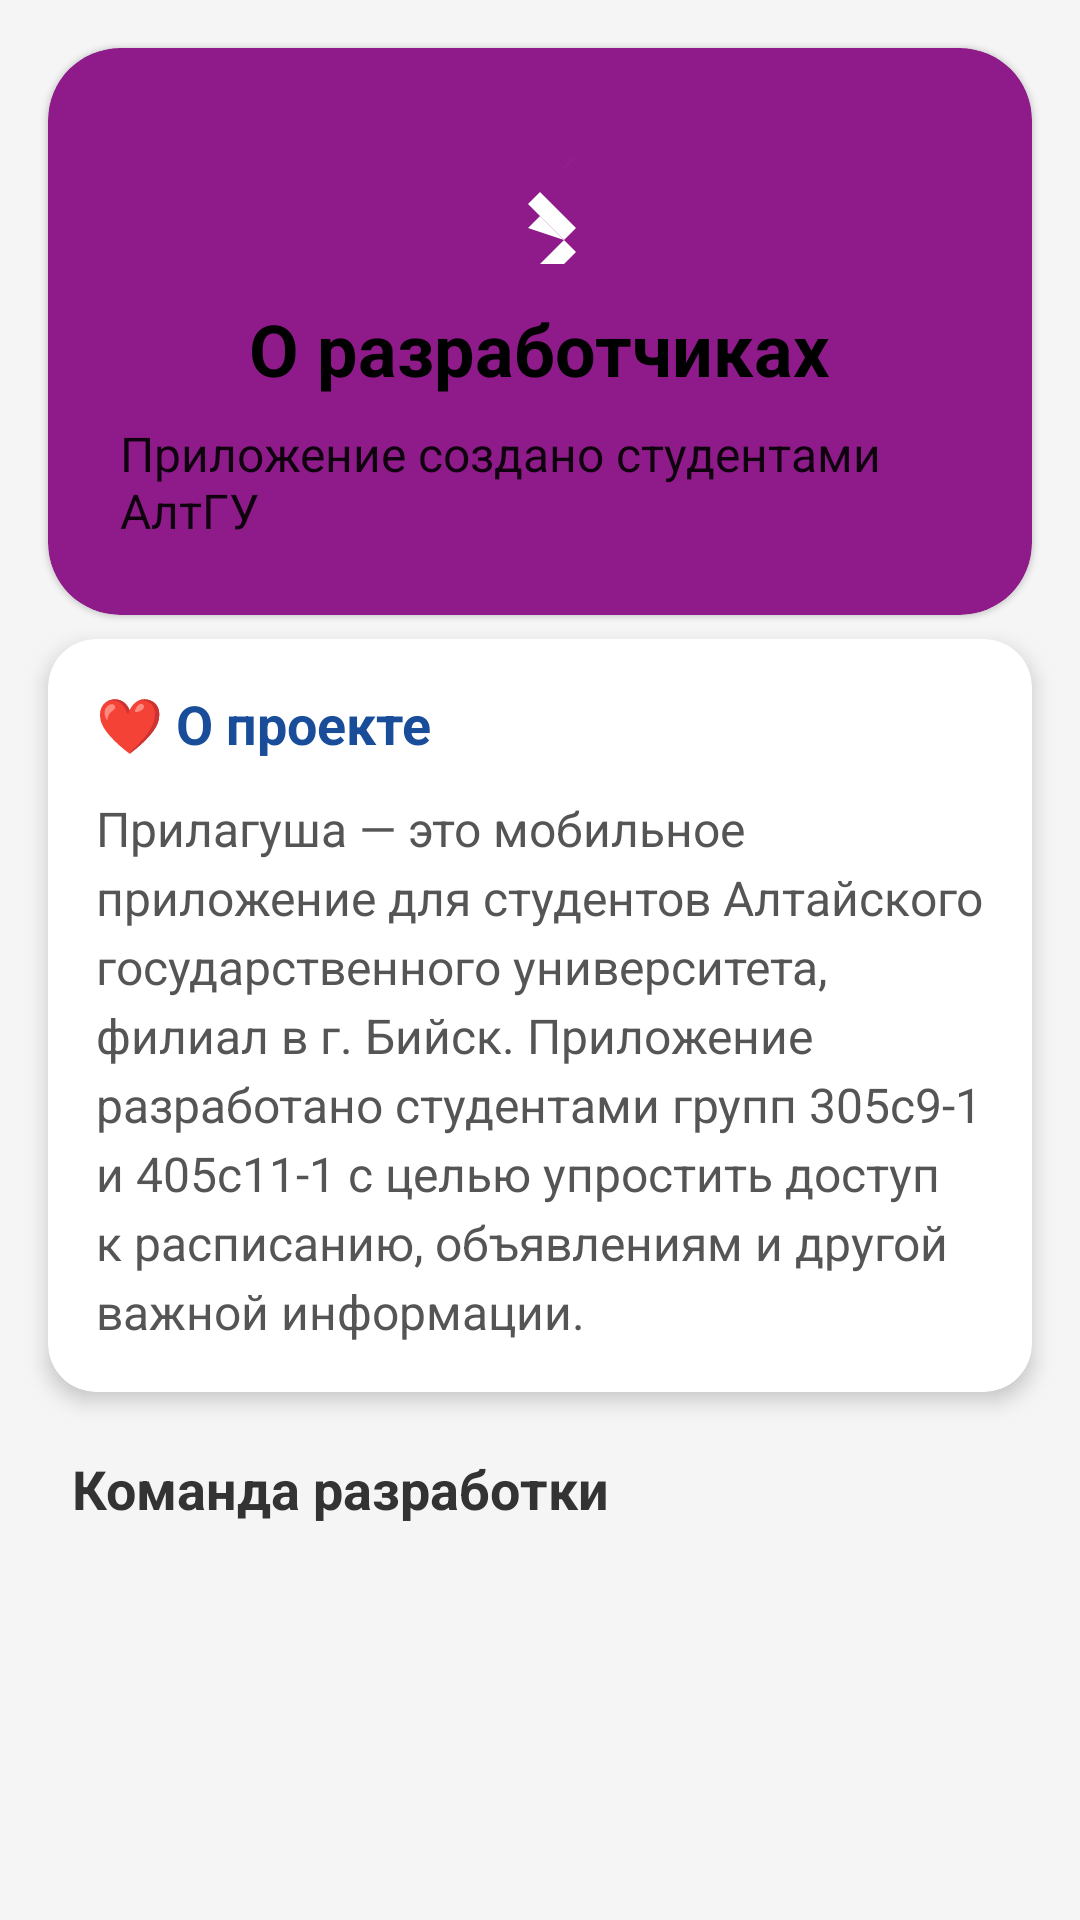

Produce the Android XML layout that renders to this screen, including the resource entries it uses.
<!-- AndroidManifest.xml: application theme Theme.ASUapp001 -->
<!-- res/layout/fragment_fragment_creators.xml -->
<?xml version="1.0" encoding="utf-8"?>
<androidx.core.widget.NestedScrollView
    xmlns:android="http://schemas.android.com/apk/res/android"
    xmlns:app="http://schemas.android.com/apk/res-auto"
    xmlns:tools="http://schemas.android.com/tools"
    android:layout_width="match_parent"
    android:layout_height="match_parent"
    android:fillViewport="true">

    <androidx.constraintlayout.widget.ConstraintLayout
        android:layout_width="match_parent"
        android:layout_height="wrap_content"
        android:background="#F5F5F5"
        tools:context=".fragment_creators">

        
        <com.google.android.material.card.MaterialCardView
            android:id="@+id/headerCard"
            android:layout_width="0dp"
            android:layout_height="wrap_content"
            android:layout_margin="16dp"
            app:cardCornerRadius="24dp"
            app:cardBackgroundColor="#8f1b8b"
            app:layout_constraintTop_toTopOf="parent"
            app:layout_constraintStart_toStartOf="parent"
            app:layout_constraintEnd_toEndOf="parent">

            <LinearLayout
                android:layout_width="match_parent"
                android:layout_height="wrap_content"
                android:orientation="vertical"
                android:padding="24dp"
                android:gravity="center">

                <ImageView
                    android:layout_width="48dp"
                    android:layout_height="48dp"
                    android:src="@drawable/ic_code"
                    android:layout_marginBottom="12dp"/>

                <TextView
                    android:layout_width="wrap_content"
                    android:layout_height="wrap_content"
                    android:text="О разработчиках"
                    android:textColor="@color/black"
                    android:textSize="24sp"
                    android:textStyle="bold"
                    android:layout_marginBottom="8dp"/>

                <TextView
                    android:layout_width="wrap_content"
                    android:layout_height="wrap_content"
                    android:text="Приложение создано студентами АлтГУ"
                    android:textColor="@color/black"
                    android:textSize="16sp"
                    android:alpha="0.9"/>

            </LinearLayout>

        </com.google.android.material.card.MaterialCardView>

        
        <com.google.android.material.card.MaterialCardView
            android:id="@+id/projectCard"
            android:layout_width="0dp"
            android:layout_height="wrap_content"
            android:layout_marginStart="16dp"
            android:layout_marginEnd="16dp"
            android:layout_marginTop="8dp"
            app:cardCornerRadius="16dp"
            app:cardElevation="4dp"
            app:cardBackgroundColor="@color/white"
            app:layout_constraintTop_toBottomOf="@id/headerCard"
            app:layout_constraintStart_toStartOf="parent"
            app:layout_constraintEnd_toEndOf="parent">

            <LinearLayout
                android:layout_width="match_parent"
                android:layout_height="wrap_content"
                android:orientation="vertical"
                android:padding="16dp">

                <TextView
                    android:layout_width="wrap_content"
                    android:layout_height="wrap_content"
                    android:text="❤️ О проекте"
                    android:textSize="18sp"
                    android:textStyle="bold"
                    android:textColor="#1a4d99"
                    android:layout_marginBottom="12dp"/>

                <TextView
                    android:layout_width="match_parent"
                    android:layout_height="wrap_content"
                    android:text="Прилагуша — это мобильное приложение для студентов Алтайского государственного университета, филиал в г. Бийск. Приложение разработано студентами групп 305с9-1 и 405с11-1 с целью упростить доступ к расписанию, объявлениям и другой важной информации."
                    android:textSize="16sp"
                    android:textColor="#555555"
                    android:lineSpacingExtra="4dp"/>

            </LinearLayout>

        </com.google.android.material.card.MaterialCardView>

        
        <TextView
            android:id="@+id/teamTitle"
            android:layout_width="wrap_content"
            android:layout_height="wrap_content"
            android:layout_marginStart="24dp"
            android:layout_marginTop="20dp"
            android:text="Команда разработки"
            android:textSize="18sp"
            android:textStyle="bold"
            android:textColor="#333333"
            app:layout_constraintTop_toBottomOf="@id/projectCard"
            app:layout_constraintStart_toStartOf="parent"/>

        
        <androidx.recyclerview.widget.RecyclerView
            android:id="@+id/recyclerViewDevelopers"
            android:layout_width="0dp"
            android:layout_height="wrap_content"
            android:layout_marginStart="16dp"
            android:layout_marginEnd="16dp"
            android:layout_marginTop="8dp"
            android:layout_marginBottom="16dp"
            app:layout_constraintTop_toBottomOf="@id/teamTitle"
            app:layout_constraintStart_toStartOf="parent"
            app:layout_constraintEnd_toEndOf="parent"
            app:layout_constraintBottom_toBottomOf="parent"
            app:layoutManager="androidx.recyclerview.widget.LinearLayoutManager"
            android:nestedScrollingEnabled="false" /> 

    </androidx.constraintlayout.widget.ConstraintLayout>
</androidx.core.widget.NestedScrollView>
<!-- resources referenced by this layout -->
<resources>
  <color name="black">#000000</color>
  <color name="white">#FFFFFF</color>
  <!-- drawable ic_code (drawable) -->
  <vector xmlns:android="http://schemas.android.com/apk/res/android"
      android:width="24dp"
      android:height="24dp"
      android:viewportWidth="24"
      android:viewportHeight="24">
      <path
          android:fillColor="#FFFFFF"
          android:pathData="M10,18l2,-2 6,6 -6,6 -2,-2 6,-6z"/>
      <path
          android:fillColor="#FFFFFF"
          android:pathData="M18,6l-6,6 6,6 -2,2 -6,-6 6,-6z"/>
  </vector>
  <style name="Theme.ASUapp001" parent="Theme.MaterialComponents.DayNight.DarkActionBar">
          
          <item name="colorPrimary">@color/purple_500</item>
          <item name="colorPrimaryVariant">@color/purple_700</item>
          <item name="colorOnPrimary">@color/white</item>
          
          <item name="colorSecondary">@color/teal_200</item>
          <item name="colorSecondaryVariant">@color/teal_700</item>
          <item name="colorOnSecondary">@color/black</item>
          
          <item name="android:statusBarColor">?attr/colorPrimaryVariant</item>
          
      </style>
  <color name="purple_500">#1a4d99</color>
  <color name="purple_700">#1a4d99</color>
  <color name="teal_200">#FF03DAC5</color>
  <color name="teal_700">#FF018786</color>
</resources>
